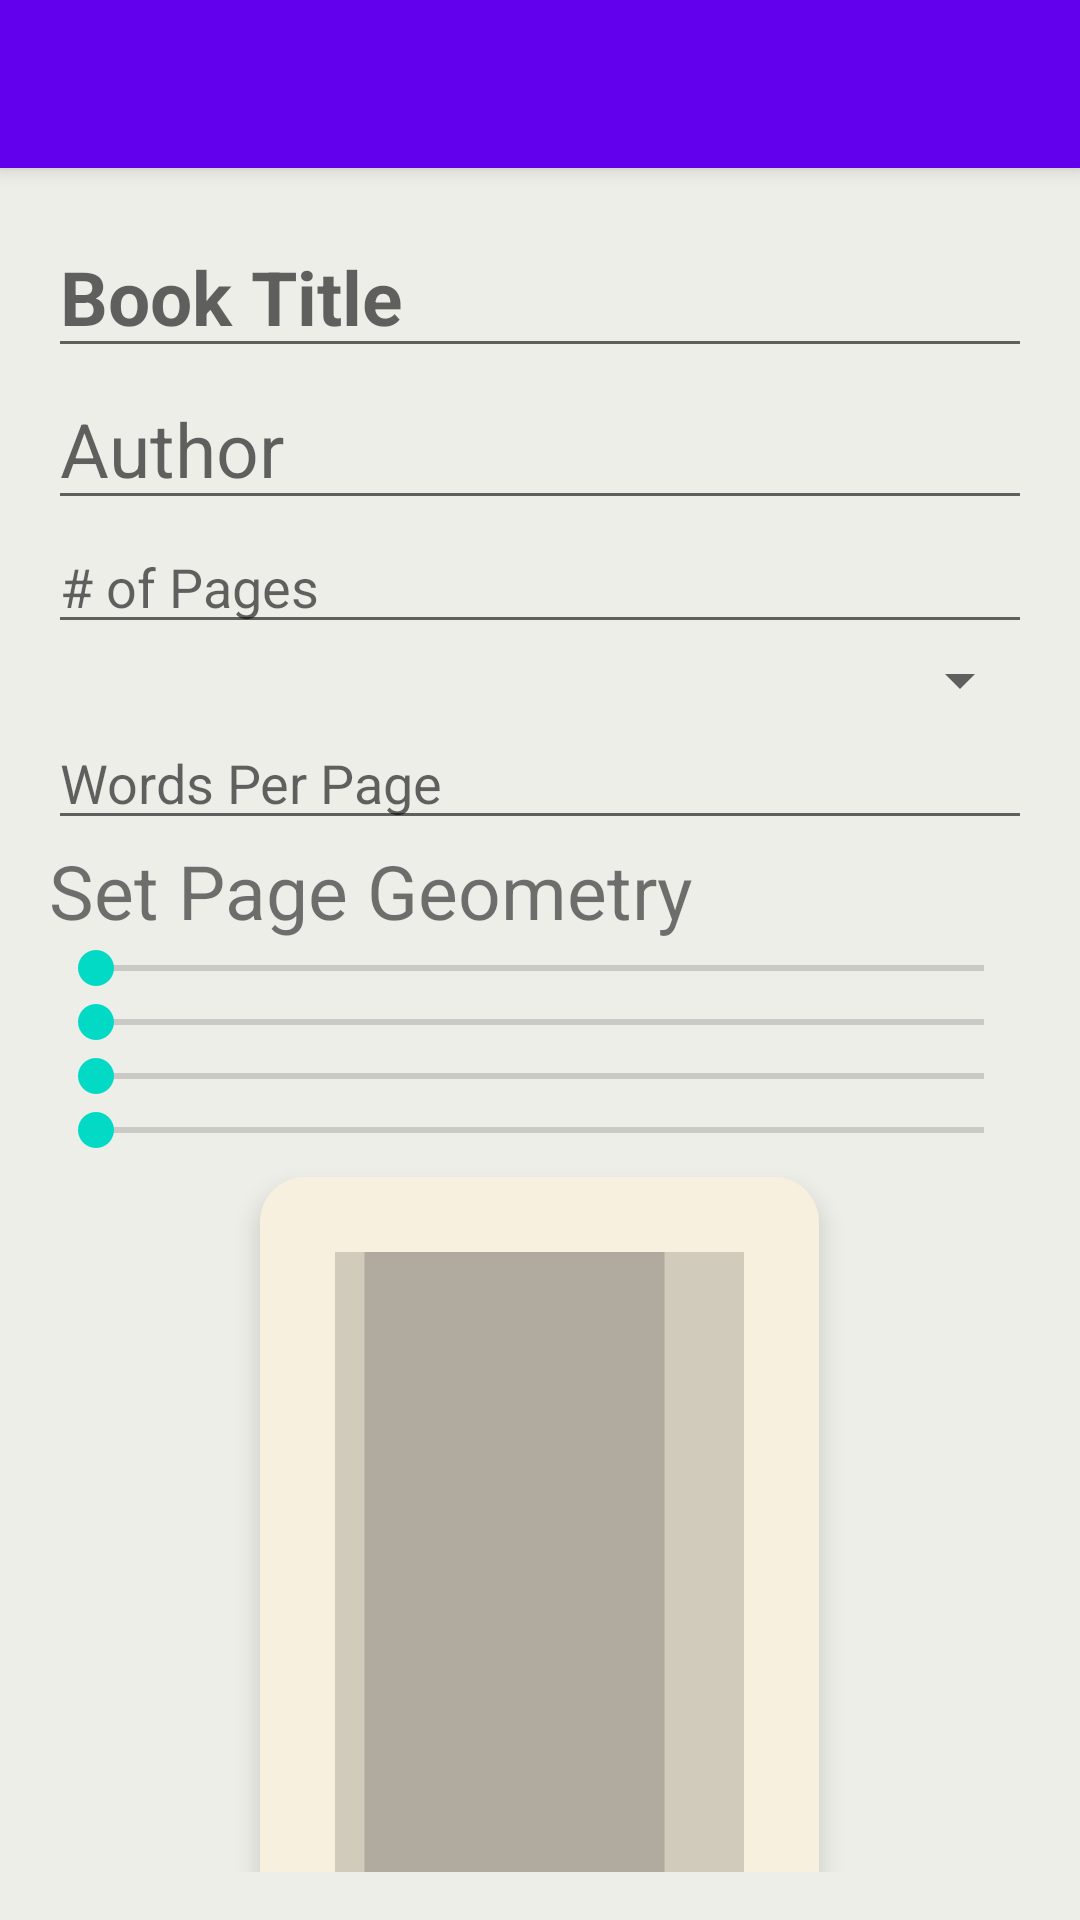

Android layout source for this screen:
<!-- AndroidManifest.xml: application theme Theme.Chronoreader -->
<!-- res/layout/activity_create_new_book.xml -->
<?xml version="1.0" encoding="utf-8"?>
<androidx.coordinatorlayout.widget.CoordinatorLayout xmlns:android="http://schemas.android.com/apk/res/android"
    android:layout_width="match_parent"
    android:layout_height="match_parent"
    xmlns:tools="http://schemas.android.com/tools"
    tools:context=".CreateNewBookActivity"
    xmlns:app="http://schemas.android.com/apk/res-auto">


    <com.google.android.material.appbar.AppBarLayout
        android:layout_width="match_parent"
        android:layout_height="wrap_content">

        <androidx.appcompat.widget.Toolbar
            android:id="@+id/toolbar"
            android:layout_width="match_parent"
            android:layout_height="?attr/actionBarSize"
            android:background="?attr/colorPrimary"
            app:titleTextColor="@color/white"
            app:subtitleTextColor="@color/white"
            />

    </com.google.android.material.appbar.AppBarLayout>

    <include layout="@layout/content_create_new_book"/>

</androidx.coordinatorlayout.widget.CoordinatorLayout>
<!-- res/layout/content_create_new_book.xml (included above) -->
<?xml version="1.0" encoding="utf-8"?>
<androidx.appcompat.widget.LinearLayoutCompat
    xmlns:android="http://schemas.android.com/apk/res/android"
    xmlns:app="http://schemas.android.com/apk/res-auto"
    android:layout_width="match_parent"
    android:layout_height="match_parent"
    android:orientation="vertical"
    android:background="@color/appbackground"
    app:layout_behavior="@string/appbar_scrolling_view_behavior">


    <LinearLayout
        android:layout_width="match_parent"
        android:layout_height="match_parent"
        android:orientation="vertical"
        android:layout_margin="@dimen/stdMargin">

        <EditText
            android:id="@+id/bookTitle"
            android:layout_width="match_parent"
            android:layout_height="wrap_content"
            android:textSize="@dimen/subHeading"
            android:textStyle="bold"
            android:hint="Book Title" />

        <EditText
            android:id="@+id/bookAuthor"
            android:layout_width="match_parent"
            android:layout_height="wrap_content"
            android:textSize="@dimen/subHeading"
            android:hint="Author"/>
        <EditText
            android:id="@+id/bookPageCount"
            android:layout_width="match_parent"
            android:layout_height="wrap_content"
            android:inputType="number"
            android:hint="# of Pages"/>

        <Spinner
            android:id="@+id/bookTypeSelector"
            android:layout_width="match_parent"
            android:layout_height="wrap_content"
            android:autofillHints="Book Type" />

        <EditText
            android:id="@+id/bookWordsPerPage"
            android:layout_width="match_parent"
            android:layout_height="wrap_content"
            android:inputType="number"
            android:hint="Words Per Page"/>

        <RelativeLayout
            android:layout_width="match_parent"
            android:layout_height="match_parent">

            <TextView
                android:id="@+id/setPageGeometryHeading"
                android:layout_width="wrap_content"
                android:layout_height="wrap_content"
                android:gravity="center"
                android:textSize="@dimen/subHeading"
                android:text="@string/set_page_geometry"/>

            <SeekBar
                android:id="@+id/pageWidthSlider"
                android:layout_width="match_parent"
                android:layout_height="wrap_content"
                android:layout_below="@id/setPageGeometryHeading"/>
            <SeekBar
                android:id="@+id/marginWidthSlider"
                android:layout_width="match_parent"
                android:layout_height="wrap_content"
                android:layout_below="@id/pageWidthSlider"/>

            <SeekBar
                android:id="@+id/pageHeightSlider"
                android:layout_width="match_parent"
                android:layout_height="wrap_content"
                android:layout_below="@id/marginWidthSlider"/>
            <SeekBar
                android:id="@+id/marginHeightSlider"
                android:layout_width="match_parent"
                android:layout_height="wrap_content"
                android:layout_below="@id/pageHeightSlider" />


            <RelativeLayout
                android:id="@+id/pageWidget"
                android:layout_width="277dp"
                android:layout_height="197dp"
                android:layout_below="@id/pageHeightSlider"
                android:layout_centerHorizontal="true"
                android:layout_marginTop="70dp"
                android:background="@drawable/pagemargin"
                android:backgroundTint="@color/pagebeige"
                android:elevation="5dp"
                android:padding="25dp"
                android:rotation="270">


                <ProgressBar
                    android:id="@+id/pageWidgetFill"
                    style="@style/Widget.AppCompat.ProgressBar.Horizontal"
                    android:layout_width="match_parent"
                    android:layout_height="match_parent"
                    android:max="100"
                    android:progress="0"
                    android:scaleY="50"
                    android:progressTint="@color/green">

                </ProgressBar>

                <SeekBar
                    android:id="@+id/pageWidgetSlider"
                    style="@style/Widget.AppCompat.SeekBar.Discrete"
                    android:layout_width="match_parent"
                    android:layout_height="match_parent"
                    android:max="31"
                    android:progress="0"
                    android:scaleX="1.2"
                    android:scaleY="50"
                    android:progressTint="@color/green"
                    android:thumbTint="@color/green"
                    app:tickMarkTint="#00000000"
                    app:tickMarkTintMode="src_in" />

            </RelativeLayout>


        </RelativeLayout>
    </LinearLayout>

</androidx.appcompat.widget.LinearLayoutCompat>
<!-- resources referenced by this layout -->
<resources>
  <color name="appbackground">#EEEEE9</color>
  <color name="green">#ADDB8A</color>
  <color name="pagebeige">#F7F0DE</color>
  <color name="white">#FFFFFFFF</color>
  <dimen name="stdMargin">16dp</dimen>
  <dimen name="subHeading">25sp</dimen>
  <!-- drawable pagemargin (drawable) -->
  <?xml version="1.0" encoding="utf-8"?>
  <selector xmlns:android="http://schemas.android.com/apk/res/android">
      <item>
          <shape android:shape="rectangle">
              <solid android:color="@color/purple_200"/>
              <corners android:radius="15dp"/>
          </shape>
  
      </item>
  </selector>
  <string name="set_page_geometry">Set Page Geometry</string>
  <style name="Theme.Chronoreader" parent="Theme.MaterialComponents.DayNight.NoActionBar">
          
          <item name="colorPrimary">@color/purple_500</item>
          <item name="colorPrimaryVariant">@color/purple_700</item>
          <item name="colorOnPrimary">@color/white</item>
          
          <item name="colorSecondary">@color/teal_200</item>
          <item name="colorSecondaryVariant">@color/teal_700</item>
          <item name="colorOnSecondary">@color/black</item>
          
          <item name="android:statusBarColor" tools:targetApi="l">?attr/colorPrimaryVariant</item>
          
      </style>
  <color name="purple_200">#FFBB86FC</color>
  <color name="purple_500">#FF6200EE</color>
  <color name="purple_700">#FF3700B3</color>
  <color name="teal_200">#FF03DAC5</color>
  <color name="teal_700">#FF018786</color>
  <color name="black">#FF000000</color>
</resources>
